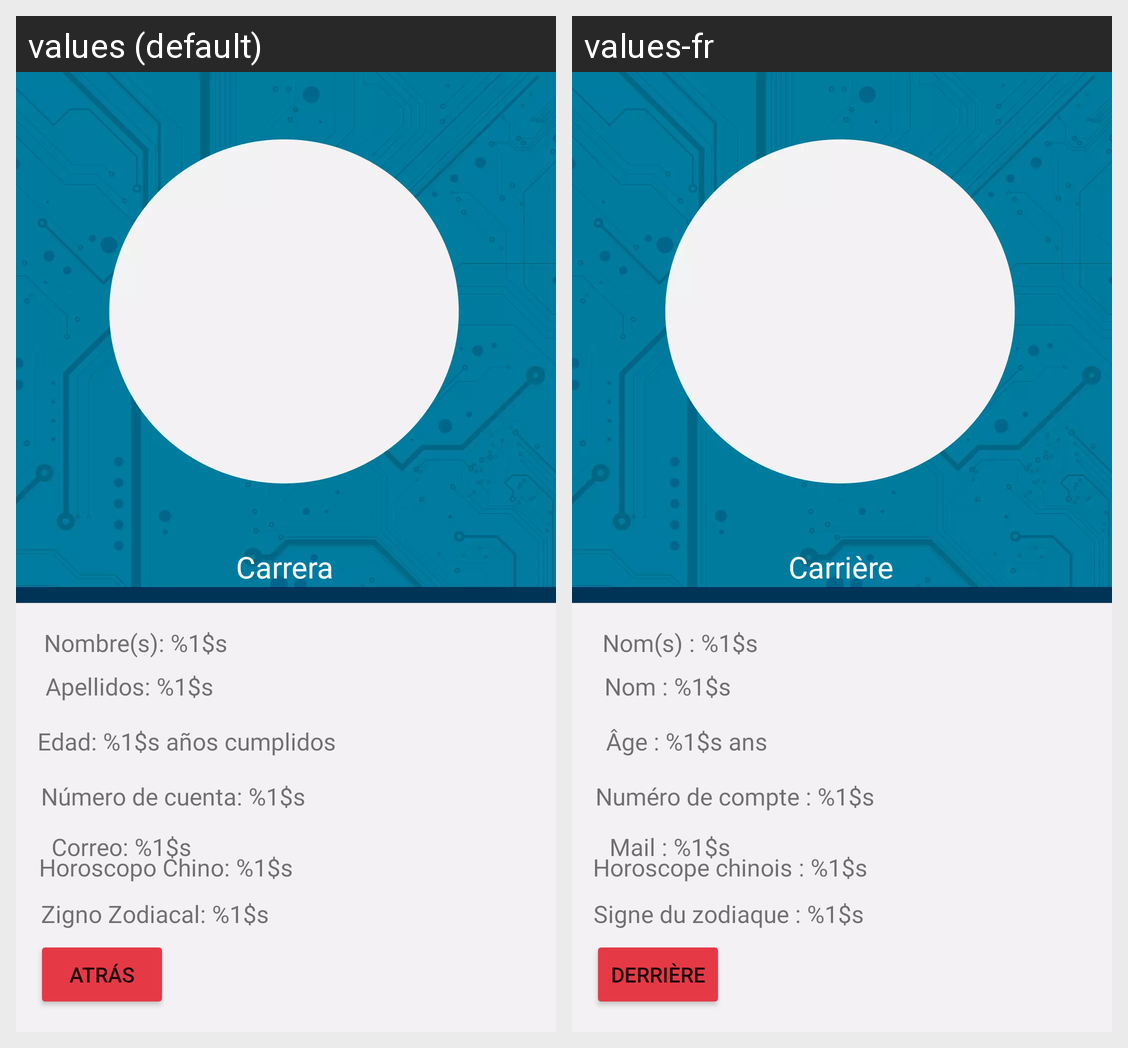

Locale-by-locale string values for the Android screen shown in this grid:
Android screen res/layout/activity_pdatos.xml rendered under 2 locales, left to right: values (default), values-fr. Device: Nexus 5 (rendered at 1080×1920; each locale shown at half size, 540×960, under a caption strip naming it); theme Theme.BFTR_E1.
Strings drawn on this screen, with the default value and each locale's value (text and hints the layout hard-codes, and strings that could not be matched under every locale, appear in the picture but are not listed):

BtnAtras
  values: Atrás
  values-fr: Derrière

MsgNombre
  values: Nombre(s): %1$s 
  values-fr: Nom(s) : %1$s 

MsgApellidos
  values: Apellidos: %1$s 
  values-fr: Nom : %1$s 

MsgNoCuenta
  values: Número de cuenta: %1$s
  values-fr: Numéro de compte : %1$s

MsgEdad
  values: Edad: %1$s años cumplidos
  values-fr: Âge : %1$s ans

MsgSignoZodiaco
  values: Zigno Zodiacal: %1$s
  values-fr: Signe du zodiaque : %1$s

MsgHchino
  values: Horoscopo Chino: %1$s
  values-fr: Horoscope chinois : %1$s

MsgCorreo
  values: Correo: %1$s 
  values-fr: Mail : %1$s

Carrera
  values: Carrera
  values-fr: Carrière
